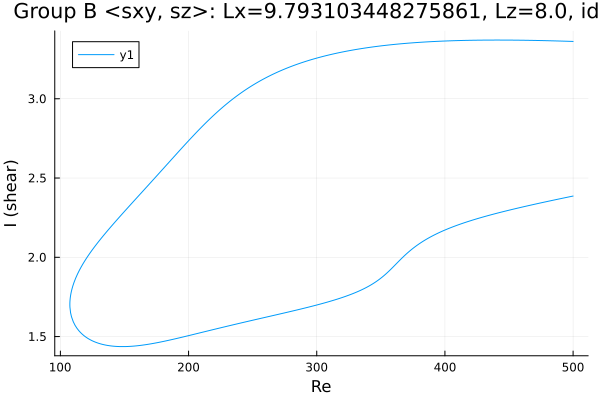

The file beside this chart, header and first rows:
Re, shear
500.0, 3.361
499.6, 3.362
498.2, 3.362
496.8, 3.362
495.4, 3.363
493.9, 3.363
492.5, 3.363
491.1, 3.364
489.7, 3.364
488.3, 3.364
486.9, 3.365
485.5, 3.365
484, 3.365
482.6, 3.366
481.2, 3.366
479.8, 3.366
478.4, 3.366
477, 3.367
475.6, 3.367
474.1, 3.367
472.7, 3.367
472.5, 3.367
471.1, 3.368
469.7, 3.368
468.3, 3.368
466.9, 3.368
465.5, 3.369
464, 3.369
462.6, 3.369
461.2, 3.369
459.8, 3.369
458.4, 3.369
457, 3.369
455.6, 3.37
454.1, 3.37
452.7, 3.37
451.3, 3.37
449.9, 3.37
448.5, 3.37
447.1, 3.37
445.7, 3.37
444.2, 3.37
442.8, 3.37
441.4, 3.37
440, 3.37
438.6, 3.37
437.2, 3.37
435.8, 3.37
434.3, 3.37
432.9, 3.37
432.9, 3.37
431.5, 3.37
430.1, 3.37
428.7, 3.37
427.3, 3.37
425.9, 3.369
424.4, 3.369
423, 3.369
421.6, 3.369
420.2, 3.369
... 564 more rows
